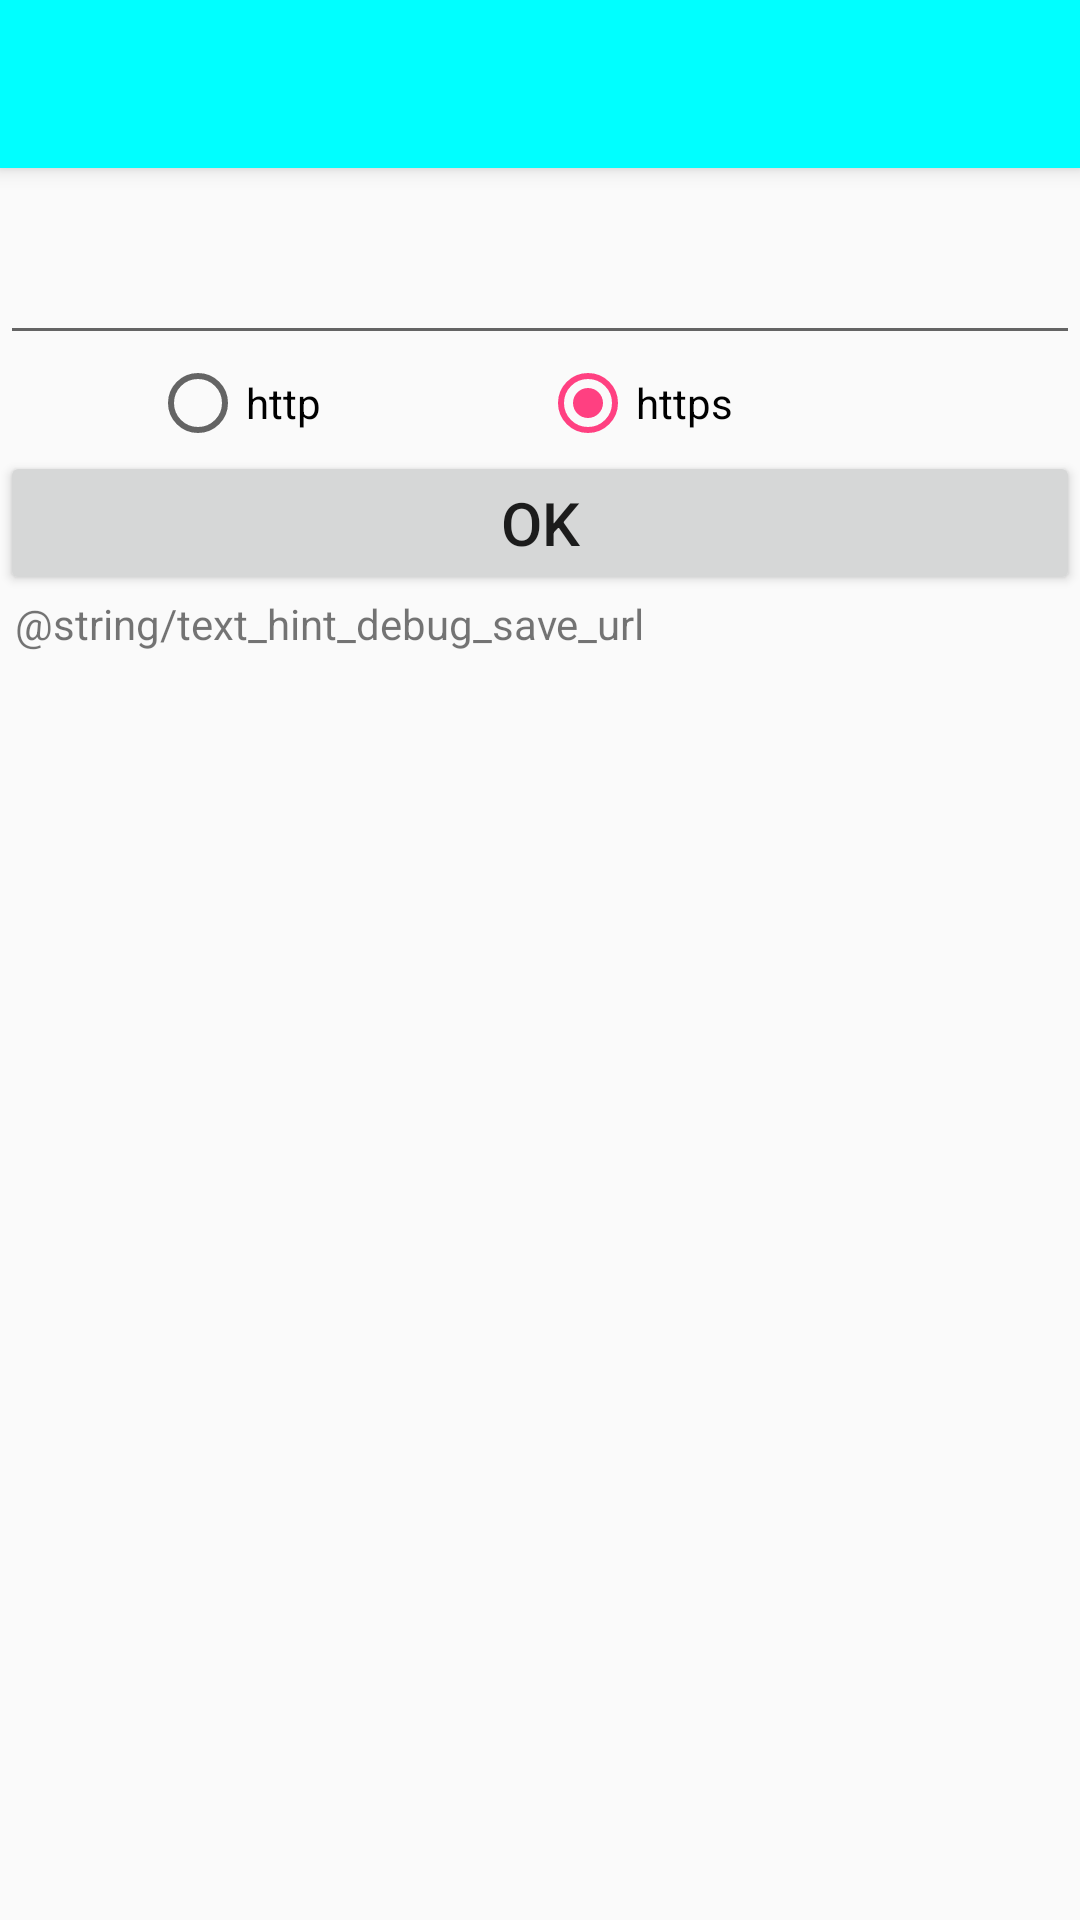

Android layout source for this screen:
<!-- AndroidManifest.xml: application theme AppTheme -->
<!-- res/layout/activity_debug.xml -->
<?xml version="1.0" encoding="utf-8"?>
<android.support.design.widget.CoordinatorLayout
    xmlns:android="http://schemas.android.com/apk/res/android"
    xmlns:app="http://schemas.android.com/apk/res-auto"
    xmlns:tools="http://schemas.android.com/tools"
    android:layout_width="match_parent"
    android:layout_height="match_parent"
    android:fitsSystemWindows="true"
    tools:context=".module.view.debug.DebugActivity">

    <android.support.design.widget.AppBarLayout
        android:layout_width="match_parent"
        android:layout_height="wrap_content"
        android:fitsSystemWindows="true">

        <android.support.v7.widget.Toolbar
            android:id="@+id/toolbar_debug"
            android:layout_width="match_parent"
            android:layout_height="wrap_content"
            android:fitsSystemWindows="true"
            android:title="@string/title_debug"/>
    </android.support.design.widget.AppBarLayout>

    <RelativeLayout
        android:layout_width="match_parent"
        android:layout_height="match_parent"
        android:paddingTop="@dimen/dp10"
        app:layout_behavior="@string/appbar_scrolling_view_behavior">

        <android.support.design.widget.TextInputLayout
            android:id="@+id/til_layout"
            android:layout_width="match_parent"
            android:layout_height="wrap_content">

            <android.support.design.widget.TextInputEditText
                android:id="@+id/edit_url"
                android:layout_width="match_parent"
                android:layout_height="wrap_content"
                android:singleLine="true"/>
        </android.support.design.widget.TextInputLayout>

        <RadioGroup
            android:id="@+id/radio_http_type"
            android:layout_width="match_parent"
            android:layout_height="wrap_content"
            android:layout_below="@id/til_layout"
            android:layout_centerHorizontal="true"
            android:orientation="horizontal"
            android:paddingLeft="@dimen/dp50"
            android:paddingRight="@dimen/dp50">

            <RadioButton
                android:id="@+id/radio_item_http"
                android:layout_width="0dp"
                android:layout_height="wrap_content"
                android:layout_weight="1"
                android:text="http"/>

            <RadioButton
                android:id="@+id/radio_item_https"
                android:layout_width="0dp"
                android:layout_height="wrap_content"
                android:layout_weight="1"
                android:checked="true"
                android:text="https"/>
        </RadioGroup>

        <Button
            android:id="@+id/btn_save_url"
            android:layout_width="match_parent"
            android:layout_height="wrap_content"
            android:layout_below="@id/radio_http_type"
            android:text="@android:string/yes"
            android:textSize="@dimen/sp20"/>

        <TextView
            android:layout_width="match_parent"
            android:layout_height="wrap_content"
            android:layout_below="@id/btn_save_url"
            android:paddingLeft="@dimen/dp5"
            android:text="@string/text_hint_debug_save_url"/>
    </RelativeLayout>
</android.support.design.widget.CoordinatorLayout>
<!-- resources referenced by this layout -->
<resources>
  <dimen name="dp10">5dp</dimen>
  <dimen name="dp5">2.5dp</dimen>
  <dimen name="dp50">25dp</dimen>
  <dimen name="sp20">10sp</dimen>
  <style name="AppTheme" parent="BaseAppTheme" />
  <style name="BaseAppTheme" parent="Theme.AppCompat.DayNight.NoActionBar">
          <item name="colorPrimary">@color/colorPrimary</item>
          <item name="colorPrimaryDark">@color/colorPrimaryDark</item>
          <item name="colorAccent">@color/colorAccent</item>
          <item name="android:textAllCaps">false</item>
          <item name="android:windowActionModeOverlay">true</item>
          <item name="windowActionModeOverlay">true</item>
          <item name="android:windowActionBarOverlay">true</item>
          <item name="android:windowActionBar">false</item>
          <item name="android:windowNoTitle">true</item>
          <item name="android:windowSoftInputMode">stateAlwaysHidden</item>
          <item name="android:configChanges">keyboardHidden|orientation|screenSize</item>
          <item name="android:windowAnimationStyle">@style/ActivityAnim</item>
          <item name="toolbarStyle">@style/ToolbarStyle</item>
      </style>
  <color name="colorPrimary">#00ffff</color>
  <color name="colorPrimaryDark">#00ffff</color>
  <color name="colorAccent">#FF4081</color>
  <style name="ActivityAnim">
          <item name="android:activityCloseEnterAnimation">@anim/anim_activity_close_enter</item>
          <item name="android:activityCloseExitAnimation">@anim/anim_activity_close_exit</item>
          <item name="android:activityOpenEnterAnimation">@anim/anim_activity_open_enter</item>
          <item name="android:activityOpenExitAnimation">@anim/anim_activity_open_exit</item>
      </style>
  <style name="ToolbarStyle" parent="Base.Widget.AppCompat.Toolbar">
          <item name="titleTextColor">@android:color/white</item>
          <item name="navigationIcon">@drawable/ic_action_back_light</item>
          <item name="elevation">0dp</item>
          <item name="popupTheme">@style/AppTheme.PopupOverlay</item>
      </style>
  <style name="AppTheme.PopupOverlay" parent="ThemeOverlay.AppCompat.Light">
          
          <item name="android:width">40dp</item>
          <item name="actionDropDownStyle">@style/ActionDownStyle</item>
          <item name="android:textColorPrimary">#fff</item>
          <item name="android:colorBackground">@color/colorPrimary</item>
          <item name="overlapAnchor">false</item>
      </style>
  <style name="ActionDownStyle" parent="Base.Animation.AppCompat.DropDownUp">
          <item name="android:width">@dimen/dp20</item>
      </style>
  <dimen name="dp20">10dp</dimen>
</resources>
